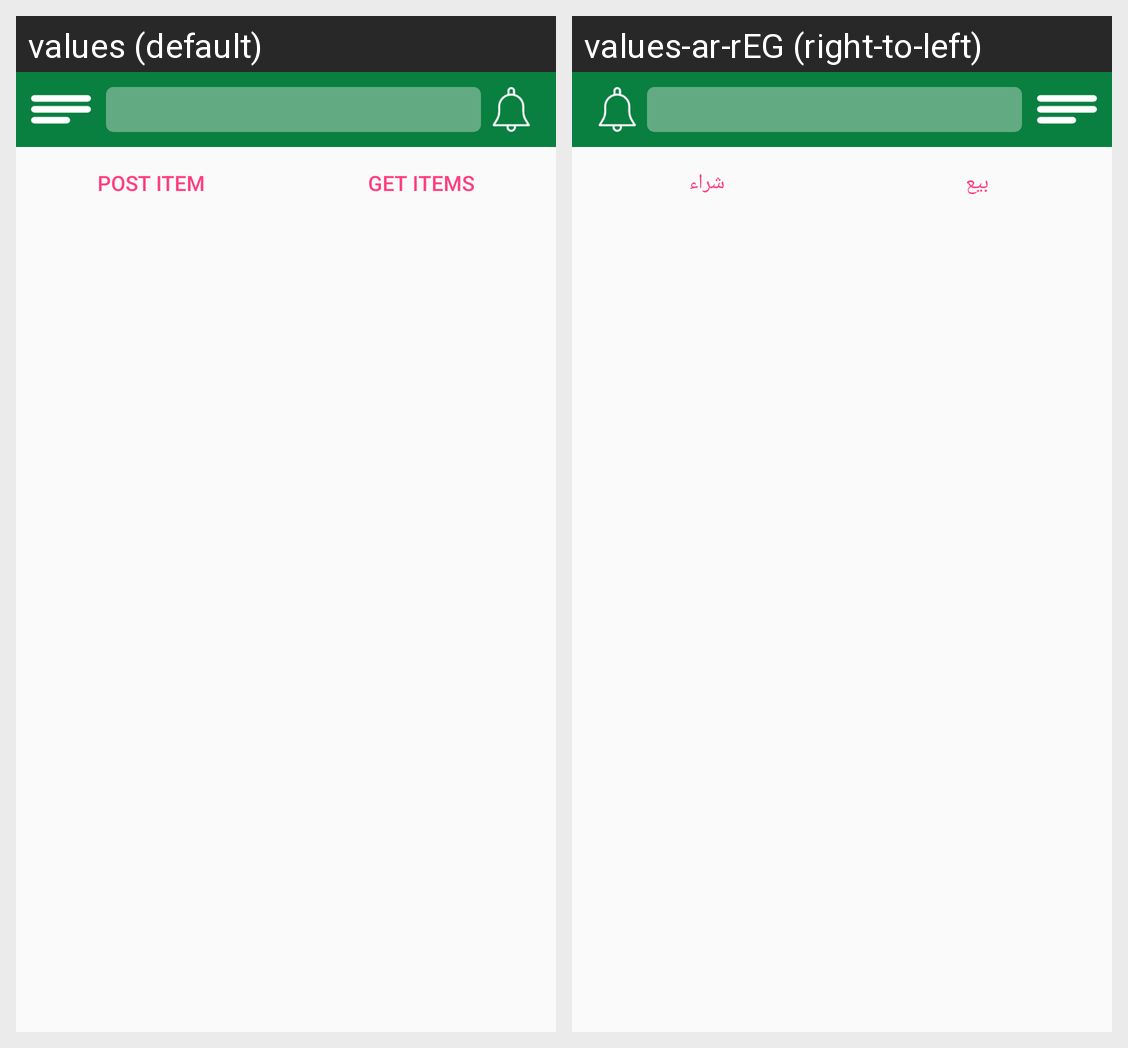

This grid shows one Android layout under two languages. Give, for every string resource on the screen, its name, the default text and each shown locale's text.
Android screen res/layout/fragment_buy.xml rendered under 2 locales, left to right: values (default), values-ar-rEG (right-to-left). Device: Nexus 5 (rendered at 1080×1920; each locale shown at half size, 540×960, under a caption strip naming it); theme AppTheme.
Strings drawn on this screen, with the default value and each locale's value (text and hints the layout hard-codes, and strings that could not be matched under every locale, appear in the picture but are not listed):

button_sell
  values: Post Item
  values-ar-rEG: بيع

button_buy
  values: Get Items
  values-ar-rEG: شراء
